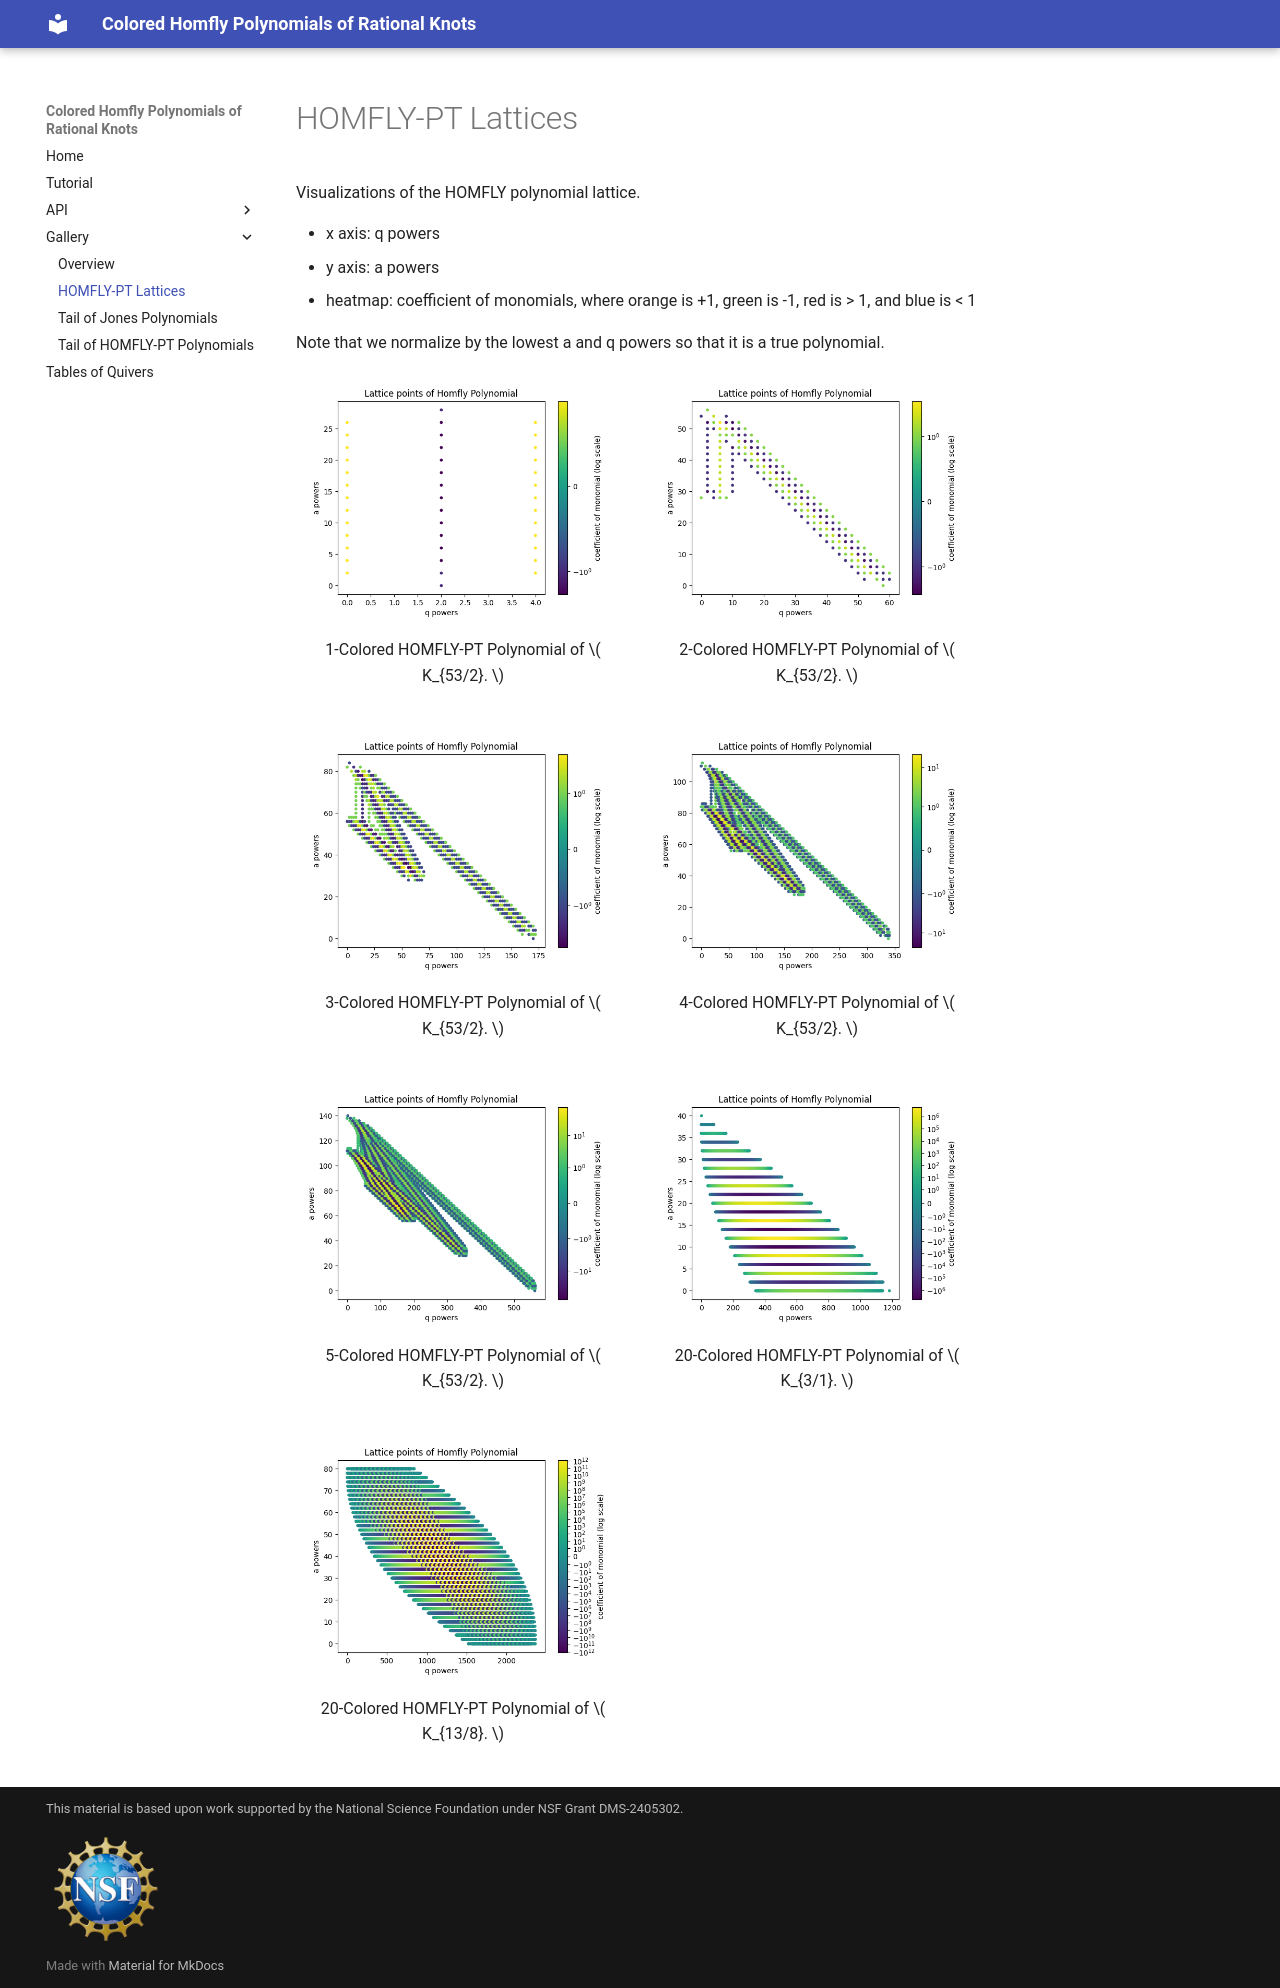

repository: epberry2/su26-knots · page: gallery/homfly_lattice/index.html · generator: mkdocs

# HOMFLY-PT Lattices

Visualizations of the HOMFLY polynomial lattice.

* x axis: q powers
* y axis: a powers
* heatmap: coefficient of monomials, where orange is +1, green is -1, red is > 1, and blue is < 1

Note that we normalize by the lowest a and q powers so that it is a true polynomial.

<div class="gallery gallery-double">

  <div class="gallery-item">
    <a href="../../assets/homfly_lattice/K_53_2_1.png">
    <img src="../../assets/homfly_lattice/K_53_2_1.png" alt="1-colored K_53/2">
    </a>
    <p> 1-Colored HOMFLY-PT Polynomial of 
  \(
    K_{53/2}.
  \)</p>
  </div>

  <div class="gallery-item">
    <a href="../../assets/homfly_lattice/K_53_2_2.png">
    <img src="../../assets/homfly_lattice/K_53_2_2.png" alt="2-colored K_53/2">
    </a>
    <p>2-Colored HOMFLY-PT Polynomial of 
  \(
    K_{53/2}.
  \)</p>
  </div>

  <div class="gallery-item">
    <a href="../../assets/homfly_lattice/K_53_2_3.png">
    <img src="../../assets/homfly_lattice/K_53_2_3.png" alt="3-colored K_53/2">
    </a>
    <p>3-Colored HOMFLY-PT Polynomial of 
  \(
    K_{53/2}.
  \)</p>
  </div>

  <div class="gallery-item">
    <a href="../../assets/homfly_lattice/K_53_2_4.png">
    <img src="../../assets/homfly_lattice/K_53_2_4.png" alt="4-colored K_53/2">
    </a>
    <p>4-Colored HOMFLY-PT Polynomial of 
  \(
    K_{53/2}.
  \)</p>
  </div>

  <div class="gallery-item">
    <a href="../../assets/homfly_lattice/K_53_2_5.png">
    <img src="../../assets/homfly_lattice/K_53_2_5.png" alt="5-colored K_53/2">
    </a>
    <p>5-Colored HOMFLY-PT Polynomial of 
  \(
    K_{53/2}.
  \)</p>
  </div>

  <div class="gallery-item">
    <a href="../../assets/homfly_lattice/K_3,1-20.png">
    <img src="../../assets/homfly_lattice/K_3,1-20.png" alt="20-colored K_3/1">
    </a>
    <p>20-Colored HOMFLY-PT Polynomial of 
  \(
    K_{3/1}.
  \)</p>
  </div>

  <div class="gallery-item">
    <a href="../../assets/homfly_lattice/K_13,8-20.png">
    <img src="../../assets/homfly_lattice/K_13,8-20.png" alt="20-colored K_13/8">
    </a>
    <p>20-Colored HOMFLY-PT Polynomial of 
  \(
    K_{13/8}.
  \)</p>
  </div>

</div>
